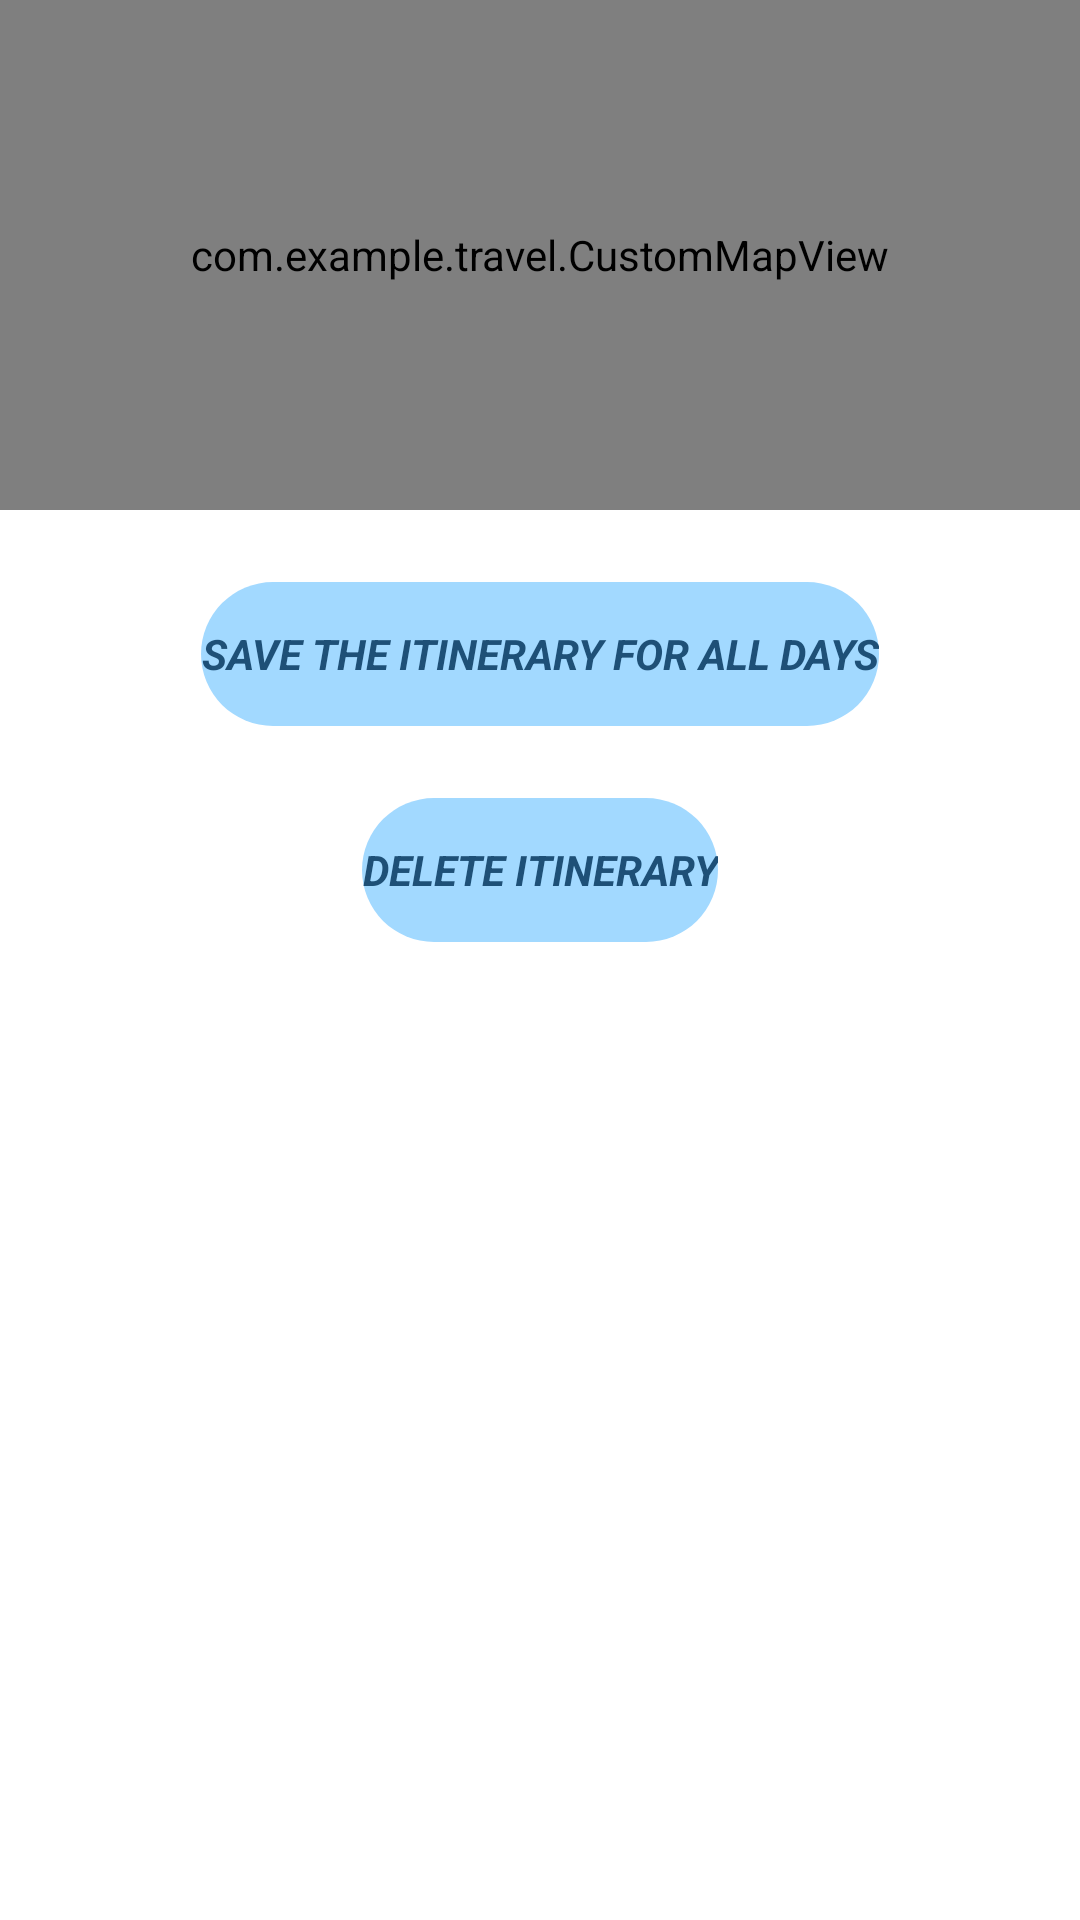

This screen was rendered from an Android layout file. Write that file and the resources it references.
<!-- AndroidManifest.xml: application theme Theme.Travel -->
<!-- res/layout/fragment_itinerary.xml -->
<?xml version="1.0" encoding="utf-8"?>
<FrameLayout xmlns:android="http://schemas.android.com/apk/res/android"
    xmlns:app="http://schemas.android.com/apk/res-auto"
    xmlns:tools="http://schemas.android.com/tools"
    android:layout_width="match_parent"
    android:layout_height="match_parent"
    android:background="@color/white"
    tools:context=".FragmentItinerary">

    <androidx.core.widget.NestedScrollView
        android:layout_width="match_parent"
        android:layout_height="match_parent">

        <androidx.constraintlayout.widget.ConstraintLayout
            android:layout_width="match_parent"
            android:layout_height="wrap_content">

            <com.example.travel.CustomMapView
                android:id="@+id/mapView"
                android:layout_width="0dp"
                android:layout_height="170dp"
                android:fadingEdge="horizontal"
                app:layout_constraintEnd_toEndOf="parent"
                app:layout_constraintStart_toStartOf="parent"
                app:layout_constraintTop_toTopOf="parent"
                tools:ignore="SpeakableTextPresentCheck" />

            <androidx.recyclerview.widget.RecyclerView
                android:id="@+id/attarctionItineraryRecyclerView"
                android:layout_width="match_parent"
                android:layout_height="match_parent"
                android:layout_marginStart="8dp"
                android:layout_marginTop="8dp"
                android:layout_marginEnd="8dp"
                android:layout_marginBottom="16dp"
                android:nestedScrollingEnabled="false"
                app:layout_constraintBottom_toTopOf="@+id/saveItineraryButton"
                app:layout_constraintEnd_toEndOf="parent"
                app:layout_constraintStart_toStartOf="parent"
                app:layout_constraintTop_toBottomOf="@+id/mapView">

            </androidx.recyclerview.widget.RecyclerView>

            <Button
                android:id="@+id/saveItineraryButton"
                android:layout_width="wrap_content"
                android:layout_height="wrap_content"
                android:layout_marginBottom="24dp"
                android:background="@drawable/round_button"
                android:backgroundTint="@color/loginBlue"
                android:fontFamily="sans-serif"
                android:text="@string/save_the_itinerary_for_all_days"
                android:textColor="@color/loginDarkBlue"
                android:textSize="14sp"
                android:textStyle="bold|italic"
                android:onClick="saveItinerary"
                app:layout_constraintBottom_toTopOf="@+id/deleteItineraryButton"
                app:layout_constraintEnd_toEndOf="parent"
                app:layout_constraintStart_toStartOf="parent" />

            <Button
                android:id="@+id/deleteItineraryButton"
                android:layout_width="wrap_content"
                android:layout_height="wrap_content"
                android:layout_marginBottom="24dp"
                android:background="@drawable/round_button"
                android:backgroundTint="@color/loginBlue"
                android:fontFamily="sans-serif"
                android:text="Delete itinerary"
                android:textColor="@color/loginDarkBlue"
                android:textSize="14sp"
                android:textStyle="bold|italic"
                android:onClick="deleteItinerary"
                app:layout_constraintBottom_toBottomOf="parent"
                app:layout_constraintEnd_toEndOf="parent"
                app:layout_constraintStart_toStartOf="parent" />

        </androidx.constraintlayout.widget.ConstraintLayout>
    </androidx.core.widget.NestedScrollView>

</FrameLayout>
<!-- resources referenced by this layout -->
<resources>
  <color name="loginBlue">#a2d9ff</color>
  <color name="loginDarkBlue">#1E5077</color>
  <color name="white">#FFFFFFFF</color>
  <!-- drawable round_button (drawable) -->
  <?xml version="1.0" encoding="utf-8"?>
  <shape xmlns:android="http://schemas.android.com/apk/res/android">
    
      <corners android:radius="100dp" />
  </shape>
  <string name="save_the_itinerary_for_all_days">Save the itinerary for all days</string>
  <style name="Theme.Travel" parent="Theme.MaterialComponents.DayNight.NoActionBar">
          
          <item name="colorPrimary">@color/loginBlue</item>
          <item name="colorPrimaryVariant">@color/darkerBlue</item>
          <item name="colorOnPrimary">@color/loginDarkBlue</item>
          
  
          
  
  
         <item name="android:statusBarColor">@color/loginBlue</item>
          
      </style>
  <color name="darkerBlue">#8fd2ff</color>
</resources>
